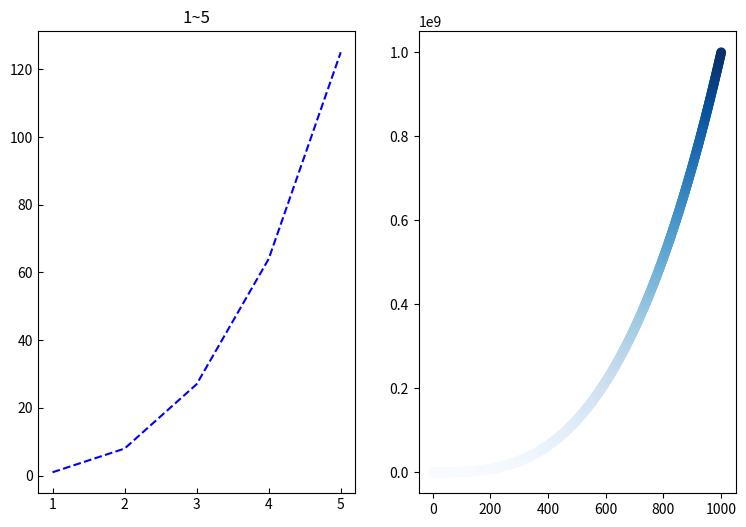

The script that saved this image:
import matplotlib.pyplot as plt

x_val = [1, 2, 3, 4, 5]
y_val = [x ** 3 for x in x_val]

x_val_pro = list(range(1, 1001))

y_val_pro = [x_p ** 3 for x_p in x_val_pro]
plt.figure(figsize=(9, 6))
plt.subplot(121)
plt.plot(x_val, y_val, 'b--')
plt.tick_params(tickdir='in')
plt.title('1~5')

plt.subplot(122)
plt.scatter(x_val_pro, y_val_pro, c=y_val_pro, cmap=plt.cm.Blues)

plt.show()
